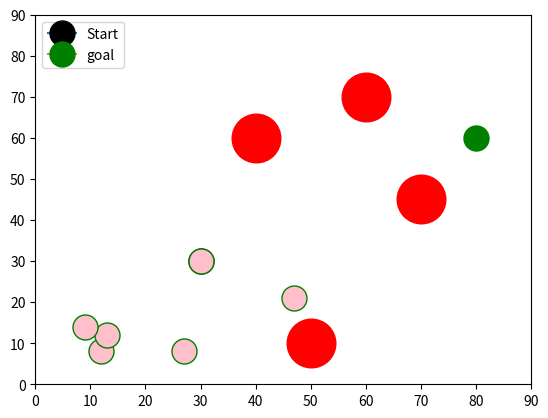

Source code (Python):
import numpy as np
import random 
import matplotlib.pyplot as plt

start = np.array([30,30])
goal = np.array([80,60])
obstacle = np.array(([60,70], [40,60], [50,10], [70,45]))
# Functions
#####
def plot(Start, goal, obstacle):
    plt.xlabel('')
    plt.ylabel('')

    #PLotting the start point
    plt.plot(start[0], start[1], marker="o", markersize=18, markeredgecolor="Black", markerfacecolor="Black", label = 'Start')

    # Plotting the goal point
    plt.plot(goal[0], goal[1], marker="o", markersize=18, markeredgecolor="green", markerfacecolor="green", label = 'goal')
    node = [(12,8),(30,30), (47,21),(13,12),(9,14), (27,8)]
    for i in node:
        plt.plot(i[0], i[1], marker="o", markersize=18, markeredgecolor="green", markerfacecolor="pink")

    # Plotting obstacles 
    for i in obstacle:
        plt.plot(i[0], i[1], marker= 'o', markersize=35, markeredgecolor= "red", markerfacecolor = "red")
    plt.legend(loc ='upper left')    
     
    #Limits of the graph    
    plt.xlim(0,90)
    plt.ylim(0,90)
    
    return plt.show()

class RRT: 
    
    def __init__(self, start, goal, obstacle, max_length= 20, iterations =5):
        self.start = start
        self.goal = goal 
        self.obstacle = obstacle
        self.max_length = max_length
        self.iterations = iterations
        self.node_list = [start]
        self.mock_list = [start]
        self.dist_list = []
        self.plist = []
        
        
    def execute(self):
        start = np.array([30,30])
        goal = np.array([80,60])
        obstacle = np.array(([60,70], [40,60], [50,10], [70,45]))
        
        self.mock_list =[start]
        self.node_list = [start]
        self.plist = []
        for i in range(self.iterations):
            for r in range(4):
                rrt_random = rrt.rand_sample_node()
            rrt_eval = rrt.node_eval(20, start )
            rrt_coll = rrt.collision(start,self.node_list,obstacle)
            rrt_dist = rrt.distance()
            rrt_nearest = rrt.nearest_node()
          
            start = rrt_nearest
        return rrt_nearest
            
        if rrt_random == goal:
            print("Solution reached")
            print("""
            
            
            
            
            
    
            
            """)
        
           
    def rand_sample_node(self):
        self.nodex = np.random.randint(10,90, size = (1))
        self.nodey = np.random.randint(10,90, size = (1))
        self.node_list = [self.start]
        new_node = (self.nodex, self.nodey)

        NEW_NODE = np.concatenate((self.nodex, self.nodey))
        self.mock_list.append(NEW_NODE)
        
        return self.mock_list
        
  
    
    def node_eval(self, max_length, start):
        for i in range(len(self.mock_list)):
            self.crit = np.sqrt((self.mock_list[i][0]- self.mock_list[0][0])**2 + (self.mock_list[i][1] - self.mock_list[0][1])**2)
            if self.crit <= max_length:
                            print("Its fine")
                            #self.node_list.append(self.mock_list[i])
            else:
                print("Not good",self.mock_list[i])
                
               
        return self.mock_list
   
    
    def distance(self):
        #for i in self.node_list:
            for m in range(1,len(self.mock_list)):
                self.distx = (self.mock_list[m][0] - self.mock_list[0][0])**2
                self.disty = (self.mock_list[m][1] - self.mock_list[0][1])**2
                final_dist = np.sqrt(self.distx + self.disty)
                self.dist_list.append(final_dist)
               
            return self.dist_list
        
        
    def nearest_node(self):
        #min_dist = self.dist_list.index(min(dist_list))
        least_distance = self.dist_list.index(min(self.dist_list))
        print(" The new node has the index: ", least_distance + 1) 
        if least_distance<= self.max_length:
            print(' The new added node is: ', self.mock_list[least_distance ])  
        else:
            print("NAHHH")
        return self.mock_list[least_distance]
    
 
    def collision(self, node1, node2, obstacle):
        for o in obstacle:
           
           for l in self.mock_list:
                if l[0]<=o[0]+5 or l[0]>=o[0]+5:
                    self.node_list.append(l)
                    print(self.mock_list)
                    print(".........................")
                  
                 
                else:
                    print("WARNING: Collision")
                       
            
        
# Execute the algorithm 
plot = plot(start, goal, obstacle)
for f in range(10):
    rrt = RRT(start= start, goal = goal, obstacle = obstacle, max_length=20, iterations =1)
    rrt_ex = rrt.execute()
